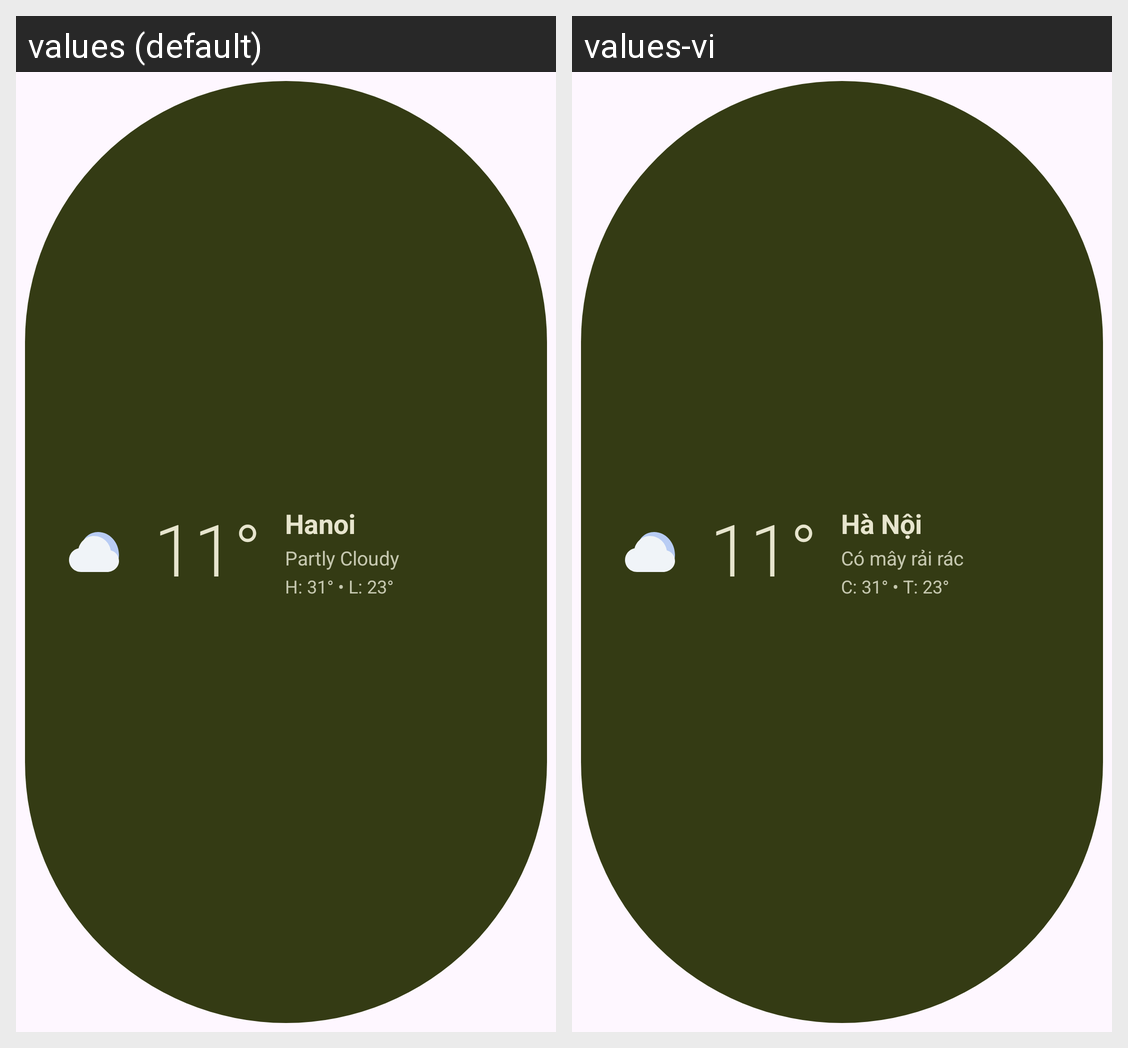

This grid shows one Android layout under two languages. Give, for every string resource on the screen, its name, the default text and each shown locale's text.
Android screen res/layout/widget_diagonal_4x2.xml rendered under 2 locales, left to right: values (default), values-vi. Device: Nexus 5 (rendered at 1080×1920; each locale shown at half size, 540×960, under a caption strip naming it); theme Theme.MaterialThemes.
Strings drawn on this screen, with the default value and each locale's value (text and hints the layout hard-codes, and strings that could not be matched under every locale, appear in the picture but are not listed):

sample_weather_condition
  values: Partly Cloudy
  values-vi: Có mây rải rác

sample_temp_11
  values: 11°
  values-vi: 11°

sample_location
  values: Hanoi
  values-vi: Hà Nội

sample_temp_range
  values: H: 31° • L: 23°
  values-vi: C: 31° • T: 23°
